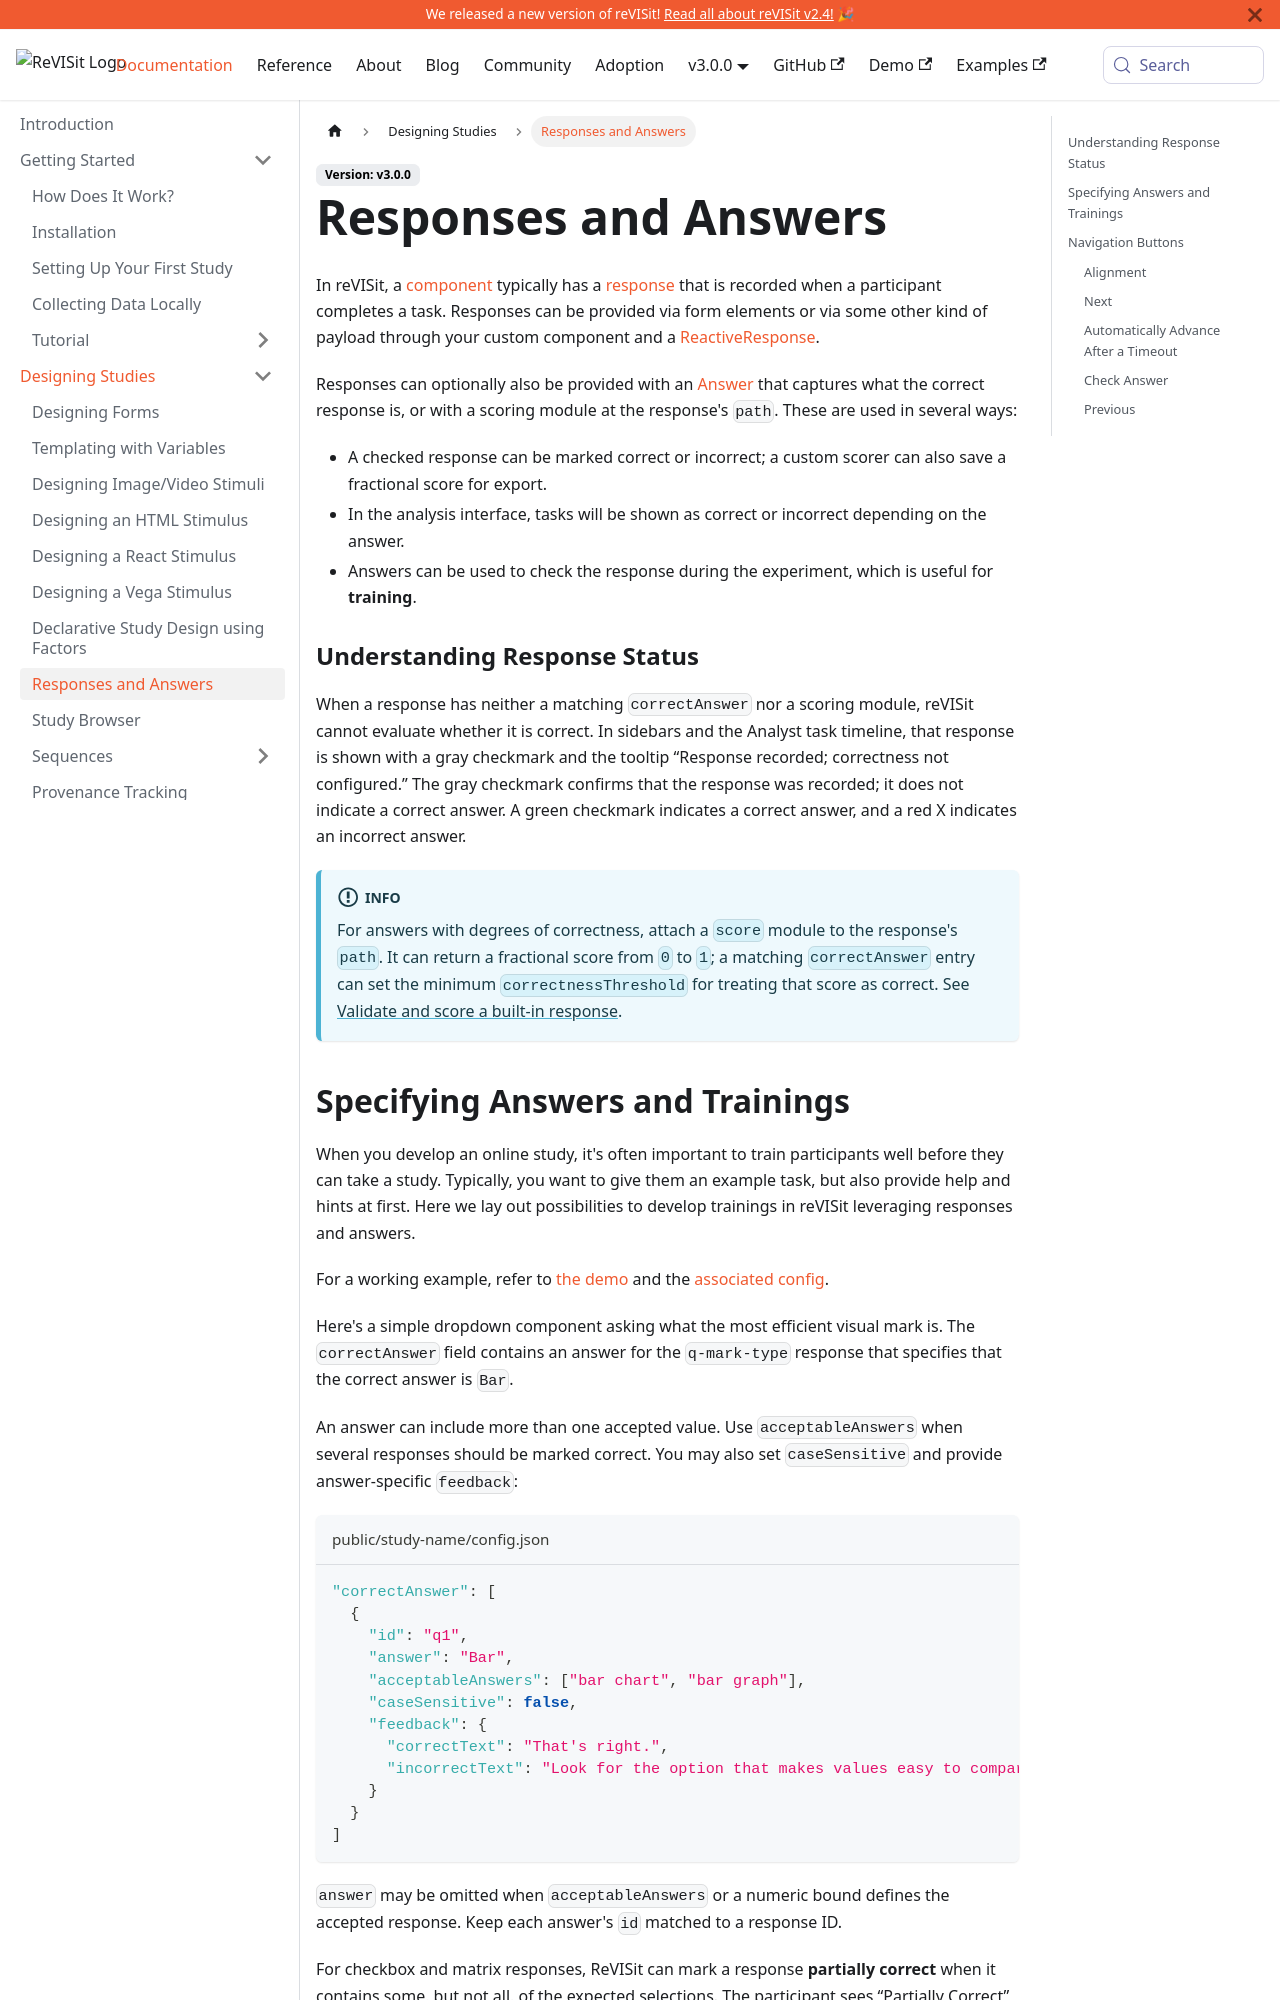

repository: revisit-studies/reVISit-studies.github.io · page: docs/designing-studies/answers-trainings/index.html · generator: docusaurus

# Responses and Answers

In reVISit, a [component](../../typedoc/interfaces/BaseIndividualComponent) typically has a [response](../../typedoc/interfaces/BaseResponse) that is recorded when a participant completes a task. Responses can be provided via form elements or via some other kind of payload through your custom component and a [ReactiveResponse](../../typedoc/interfaces/ReactiveResponse).

Responses can optionally also be provided with an [Answer](../../typedoc/interfaces/Answer) that captures what the correct response is. This answer is used in several ways:

 * If an answer is present, the data export will include data for the task that lists True and False for each response.
 * In the analysis interface, tasks will be shown as correct or incorrect depending on the answer.
 * Answers can be used to check the response during the experiment, which is useful for **training**.

### Understanding Response Status

When a component does not configure `correctAnswer`, reVISit cannot evaluate whether a submitted response is correct. In sidebars and the Analyst task timeline, that response is shown with a gray checkmark and the tooltip “Response recorded; correctness not configured.” The gray checkmark confirms that the response was recorded; it does not indicate a correct answer. A green checkmark indicates a correct answer, and a red X indicates an incorrect answer.


:::info
There might be situations when answers cannot accurately capture whether a response was correct or not (e.g., with text input). In other situations, answers may have "degrees of correctness". In such cases, you will have to compute correct answers as part of your data analysis process.
:::
